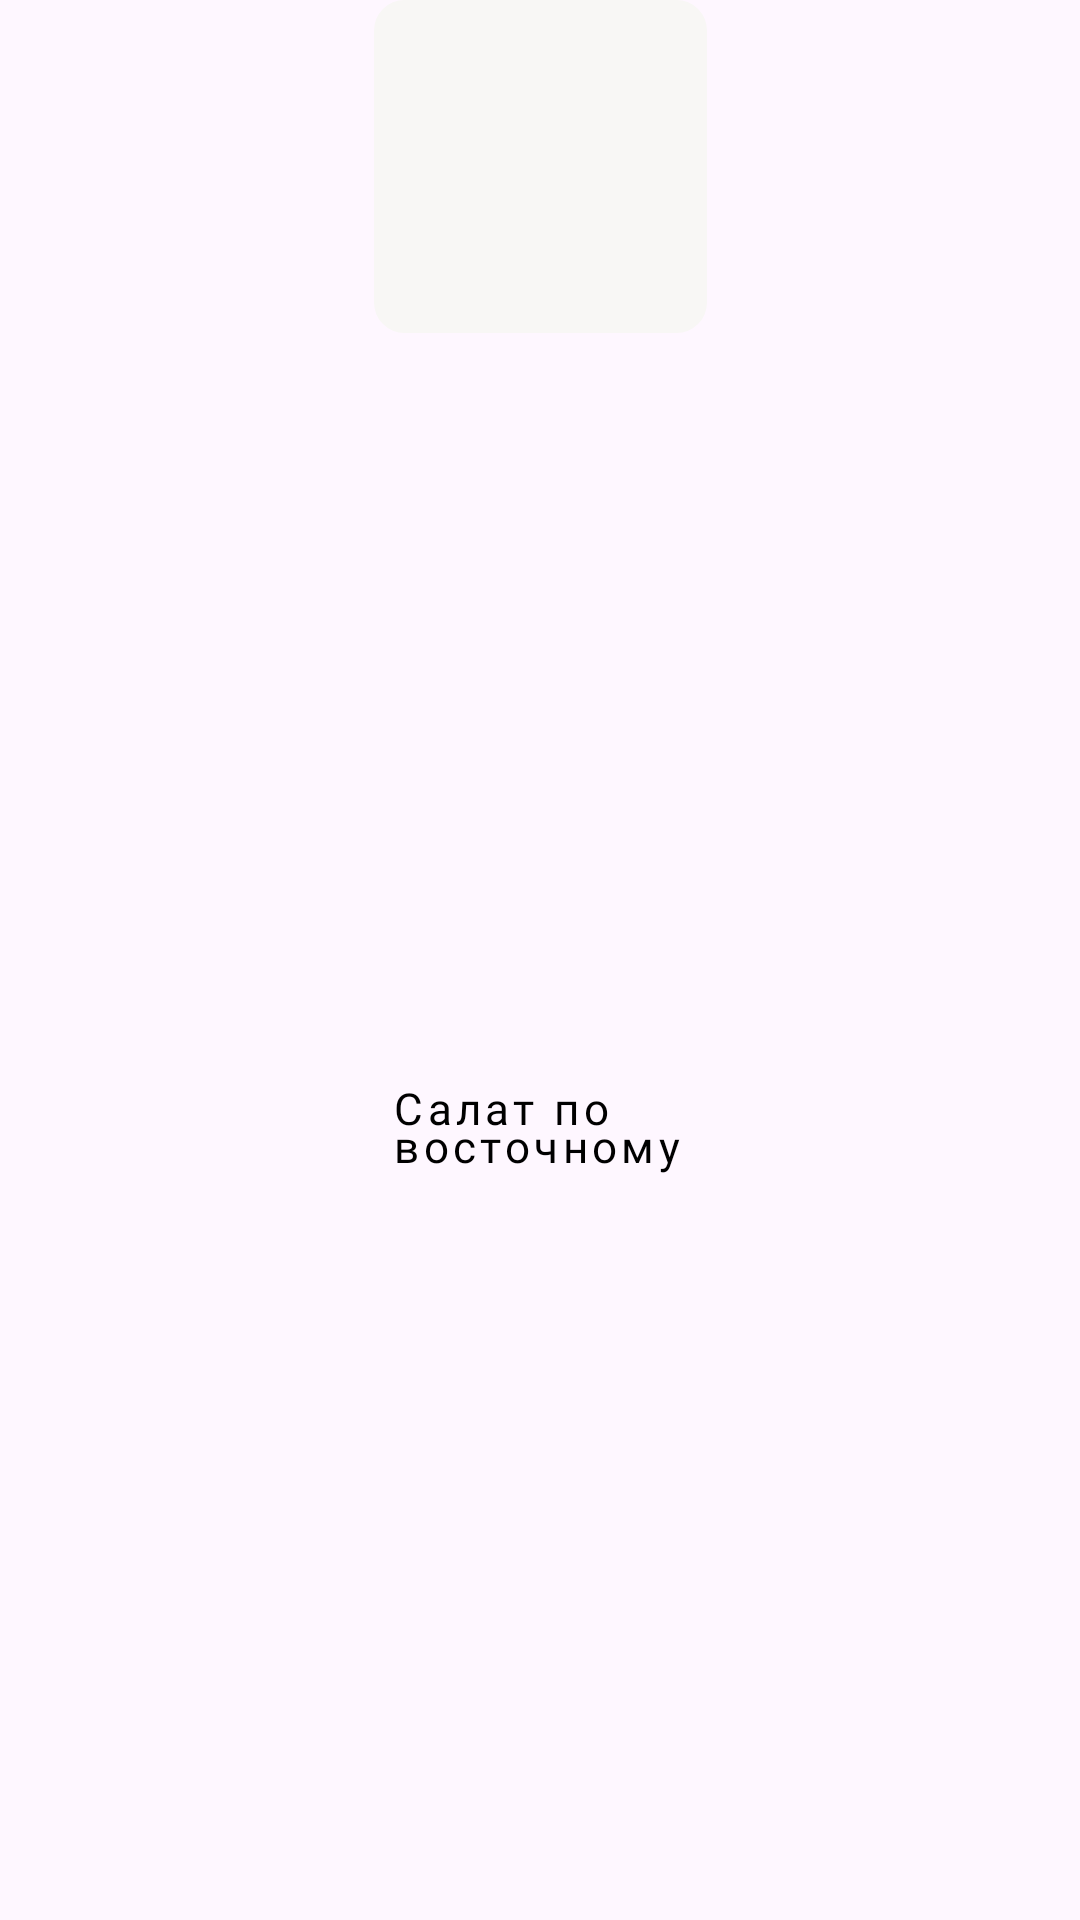

Produce the Android XML layout that renders to this screen, including the resource entries it uses.
<!-- AndroidManifest.xml: application theme Theme.CafeSPB -->
<!-- res/layout/for_adapter_categories_dishes.xml -->
<?xml version="1.0" encoding="utf-8"?>
<androidx.constraintlayout.widget.ConstraintLayout xmlns:android="http://schemas.android.com/apk/res/android"
    xmlns:app="http://schemas.android.com/apk/res-auto"
    android:layout_width="wrap_content"
    android:layout_height="wrap_content"
    android:layout_margin="10dp">

    <ImageView
        android:id="@+id/cathegories_image"
        android:layout_width="111dp"
        android:layout_height="111dp"
        android:background="@drawable/ic_dish"
        android:padding="5dp"
        app:layout_constraintEnd_toEndOf="parent"
        app:layout_constraintStart_toStartOf="parent"
        app:layout_constraintTop_toTopOf="parent" />

    <TextView
        android:id="@+id/cathegories_text"
        android:layout_width="109dp"
        android:layout_height="wrap_content"
        android:layout_marginStart="10dp"
        android:fontFamily="@font/noto_sans"
        android:letterSpacing="0.1"
        android:lineSpacingExtra="-5sp"
        android:maxWidth="109dp"
        android:text="Салат по восточному"
        android:textColor="@color/black"
        android:textSize="14.5sp"
        app:layout_constraintBottom_toBottomOf="parent"
        app:layout_constraintEnd_toEndOf="parent"
        app:layout_constraintStart_toStartOf="parent"
        app:layout_constraintTop_toBottomOf="@id/cathegories_image" />

</androidx.constraintlayout.widget.ConstraintLayout>
<!-- resources referenced by this layout -->
<resources>
  <color name="black">#FF000000</color>
  <!-- drawable ic_dish (drawable) -->
  <vector xmlns:android="http://schemas.android.com/apk/res/android"
      android:width="109dp"
      android:height="109dp"
      android:viewportWidth="109"
      android:viewportHeight="109">
      <path
          android:pathData="M10,0L99,0A10,10 0,0 1,109 10L109,99A10,10 0,0 1,99 109L10,109A10,10 0,0 1,0 99L0,10A10,10 0,0 1,10 0z"
          android:fillColor="#F8F7F5"/>
      <path
          android:pathData="M17,13h85v93h-85z"/>
  </vector>
  <style name="Theme.CafeSPB" parent="Base.Theme.CafeSPB" />
  <style name="Base.Theme.CafeSPB" parent="Theme.Material3.DayNight.NoActionBar">
          
          
          <item name="colorPrimaryVariant">@color/white</item>
          
          <item name="android:windowLightStatusBar">true</item>
          <item name="android:statusBarColor">?attr/colorPrimaryVariant</item>
      </style>
  <color name="white">#FFFFFFFF</color>
</resources>
